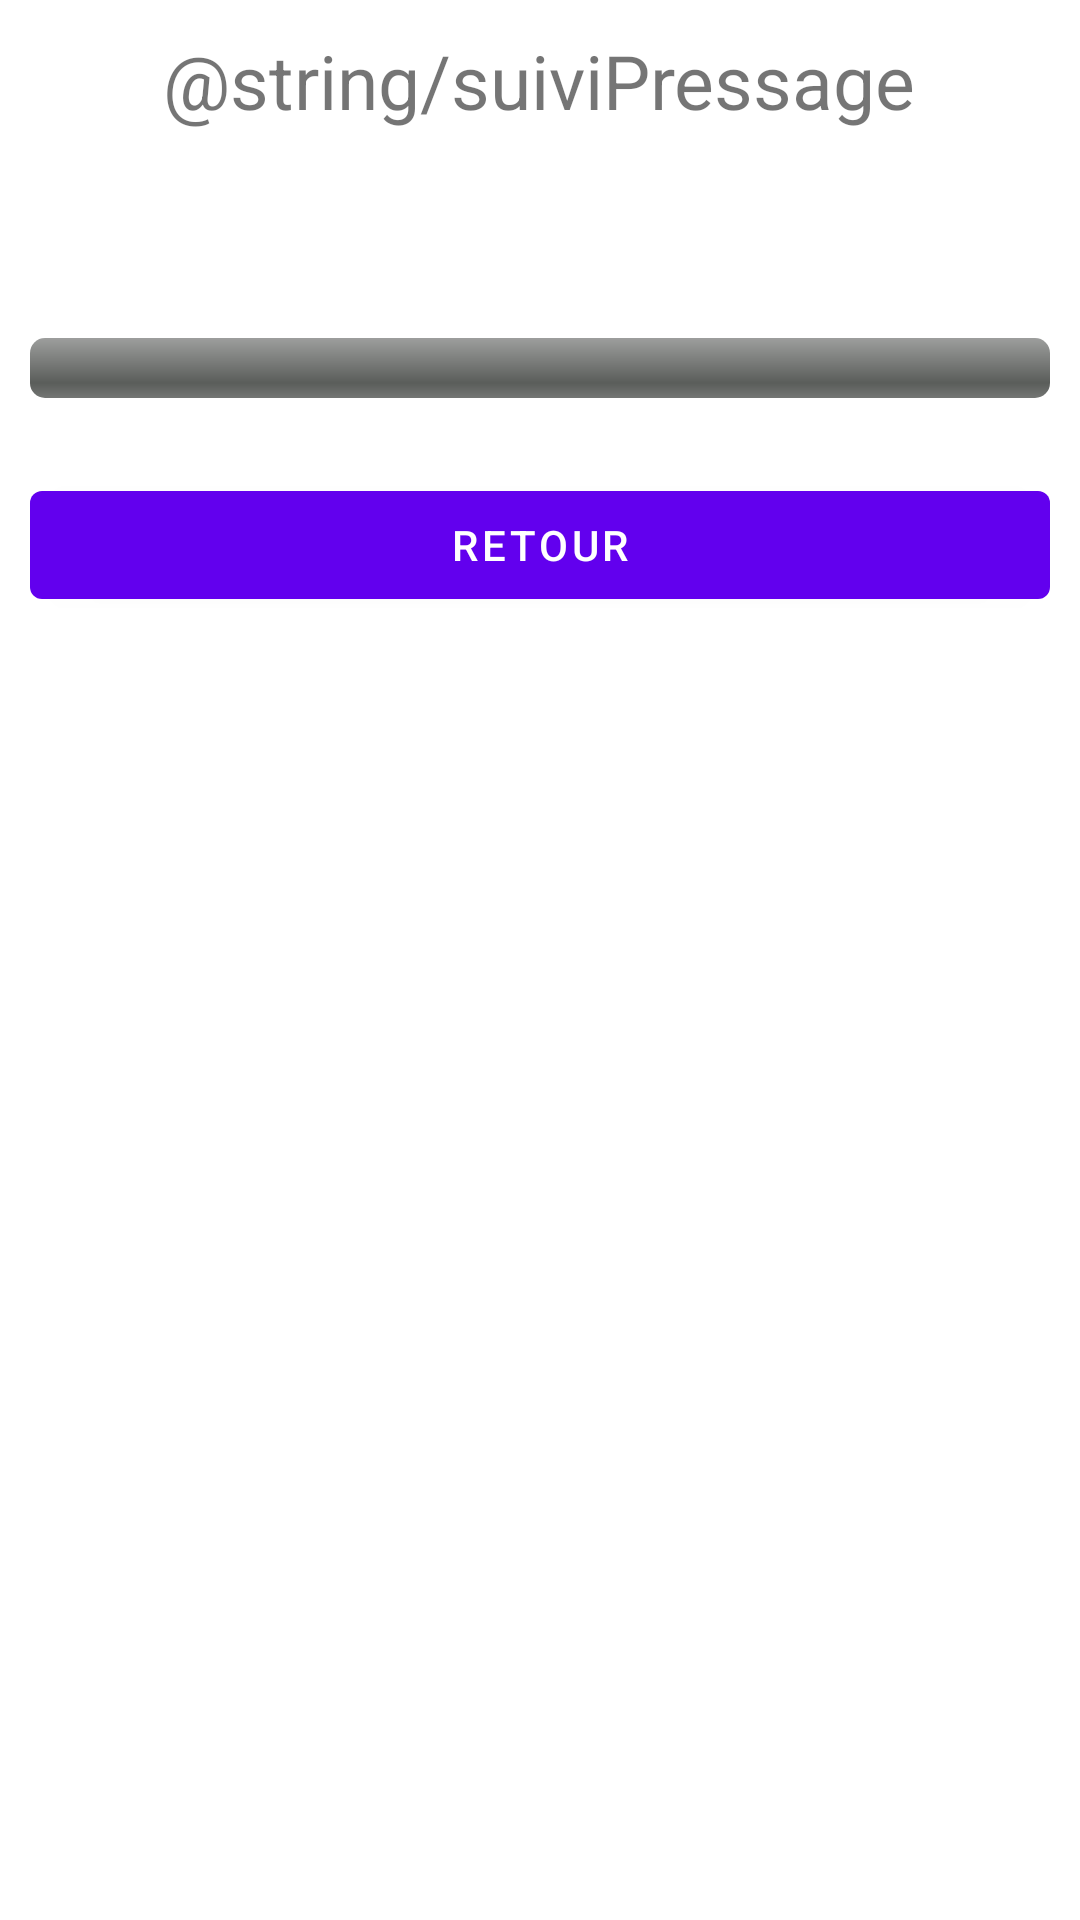

The Android layout XML behind this screen, and the referenced resources:
<!-- AndroidManifest.xml: application theme Theme.ProjetE3 -->
<!-- res/layout/activty_suivi.xml -->
<?xml version="1.0" encoding="utf-8"?>
<LinearLayout xmlns:android="http://schemas.android.com/apk/res/android"
    xmlns:app="http://schemas.android.com/apk/res-auto"
    xmlns:tools="http://schemas.android.com/tools"
    android:layout_width="match_parent"
    android:layout_height="match_parent"
    android:orientation="vertical"
    android:padding="10dp">

    <LinearLayout
        android:id="@+id/subLayout"
        android:layout_width="match_parent"
        android:layout_height="wrap_content"
        android:orientation="vertical">


        <TextView
            android:id="@+id/titleManualLaunch"
            android:layout_width="wrap_content"
            android:layout_height="wrap_content"
            android:layout_gravity="center"
            android:text="@string/suiviPressage"
            android:textSize="25dp" />

        <TextView
            android:id="@+id/textProgress"
            android:layout_width="wrap_content"
            android:layout_height="wrap_content"
            android:layout_gravity="center"
            android:layout_marginTop="25dp"
            android:textAlignment="center"/>

        <ProgressBar
            android:id="@+id/indeterminateBar"
            android:layout_width="match_parent"
            android:layout_height="wrap_content"
            style="@android:style/Widget.ProgressBar.Horizontal"
            android:layout_gravity="center_horizontal"
            android:layout_marginTop="25dp"/>

        <Button
            android:id="@+id/buttonReturn"
            android:layout_width="match_parent"
            android:layout_height="wrap_content"
            android:layout_marginTop="25dp"
            android:text="@string/buttonRetour" />
        </LinearLayout>


</LinearLayout>
<!-- resources referenced by this layout -->
<resources>
  <string name="buttonRetour">Retour</string>
  <style name="Theme.ProjetE3" parent="Theme.MaterialComponents.DayNight.DarkActionBar">
          
          <item name="colorPrimary">@color/purple_500</item>
          <item name="colorPrimaryVariant">@color/purple_700</item>
          <item name="colorOnPrimary">@color/white</item>
          
          <item name="colorSecondary">@color/teal_200</item>
          <item name="colorSecondaryVariant">@color/teal_700</item>
          <item name="colorOnSecondary">@color/black</item>
          
          <item name="android:statusBarColor" tools:targetApi="l">?attr/colorPrimaryVariant</item>
          
      </style>
  <!-- not gathered from this repository: default colours our renderer supplied (Android Studio template values) -->
  <color name="purple_500">#FF6200EE</color>
  <color name="purple_700">#FF3700B3</color>
  <color name="teal_200">#FF03DAC5</color>
  <color name="teal_700">#FF018786</color>
  <color name="black">#FF000000</color>
  <color name="white">#FFFFFFFF</color>
</resources>
